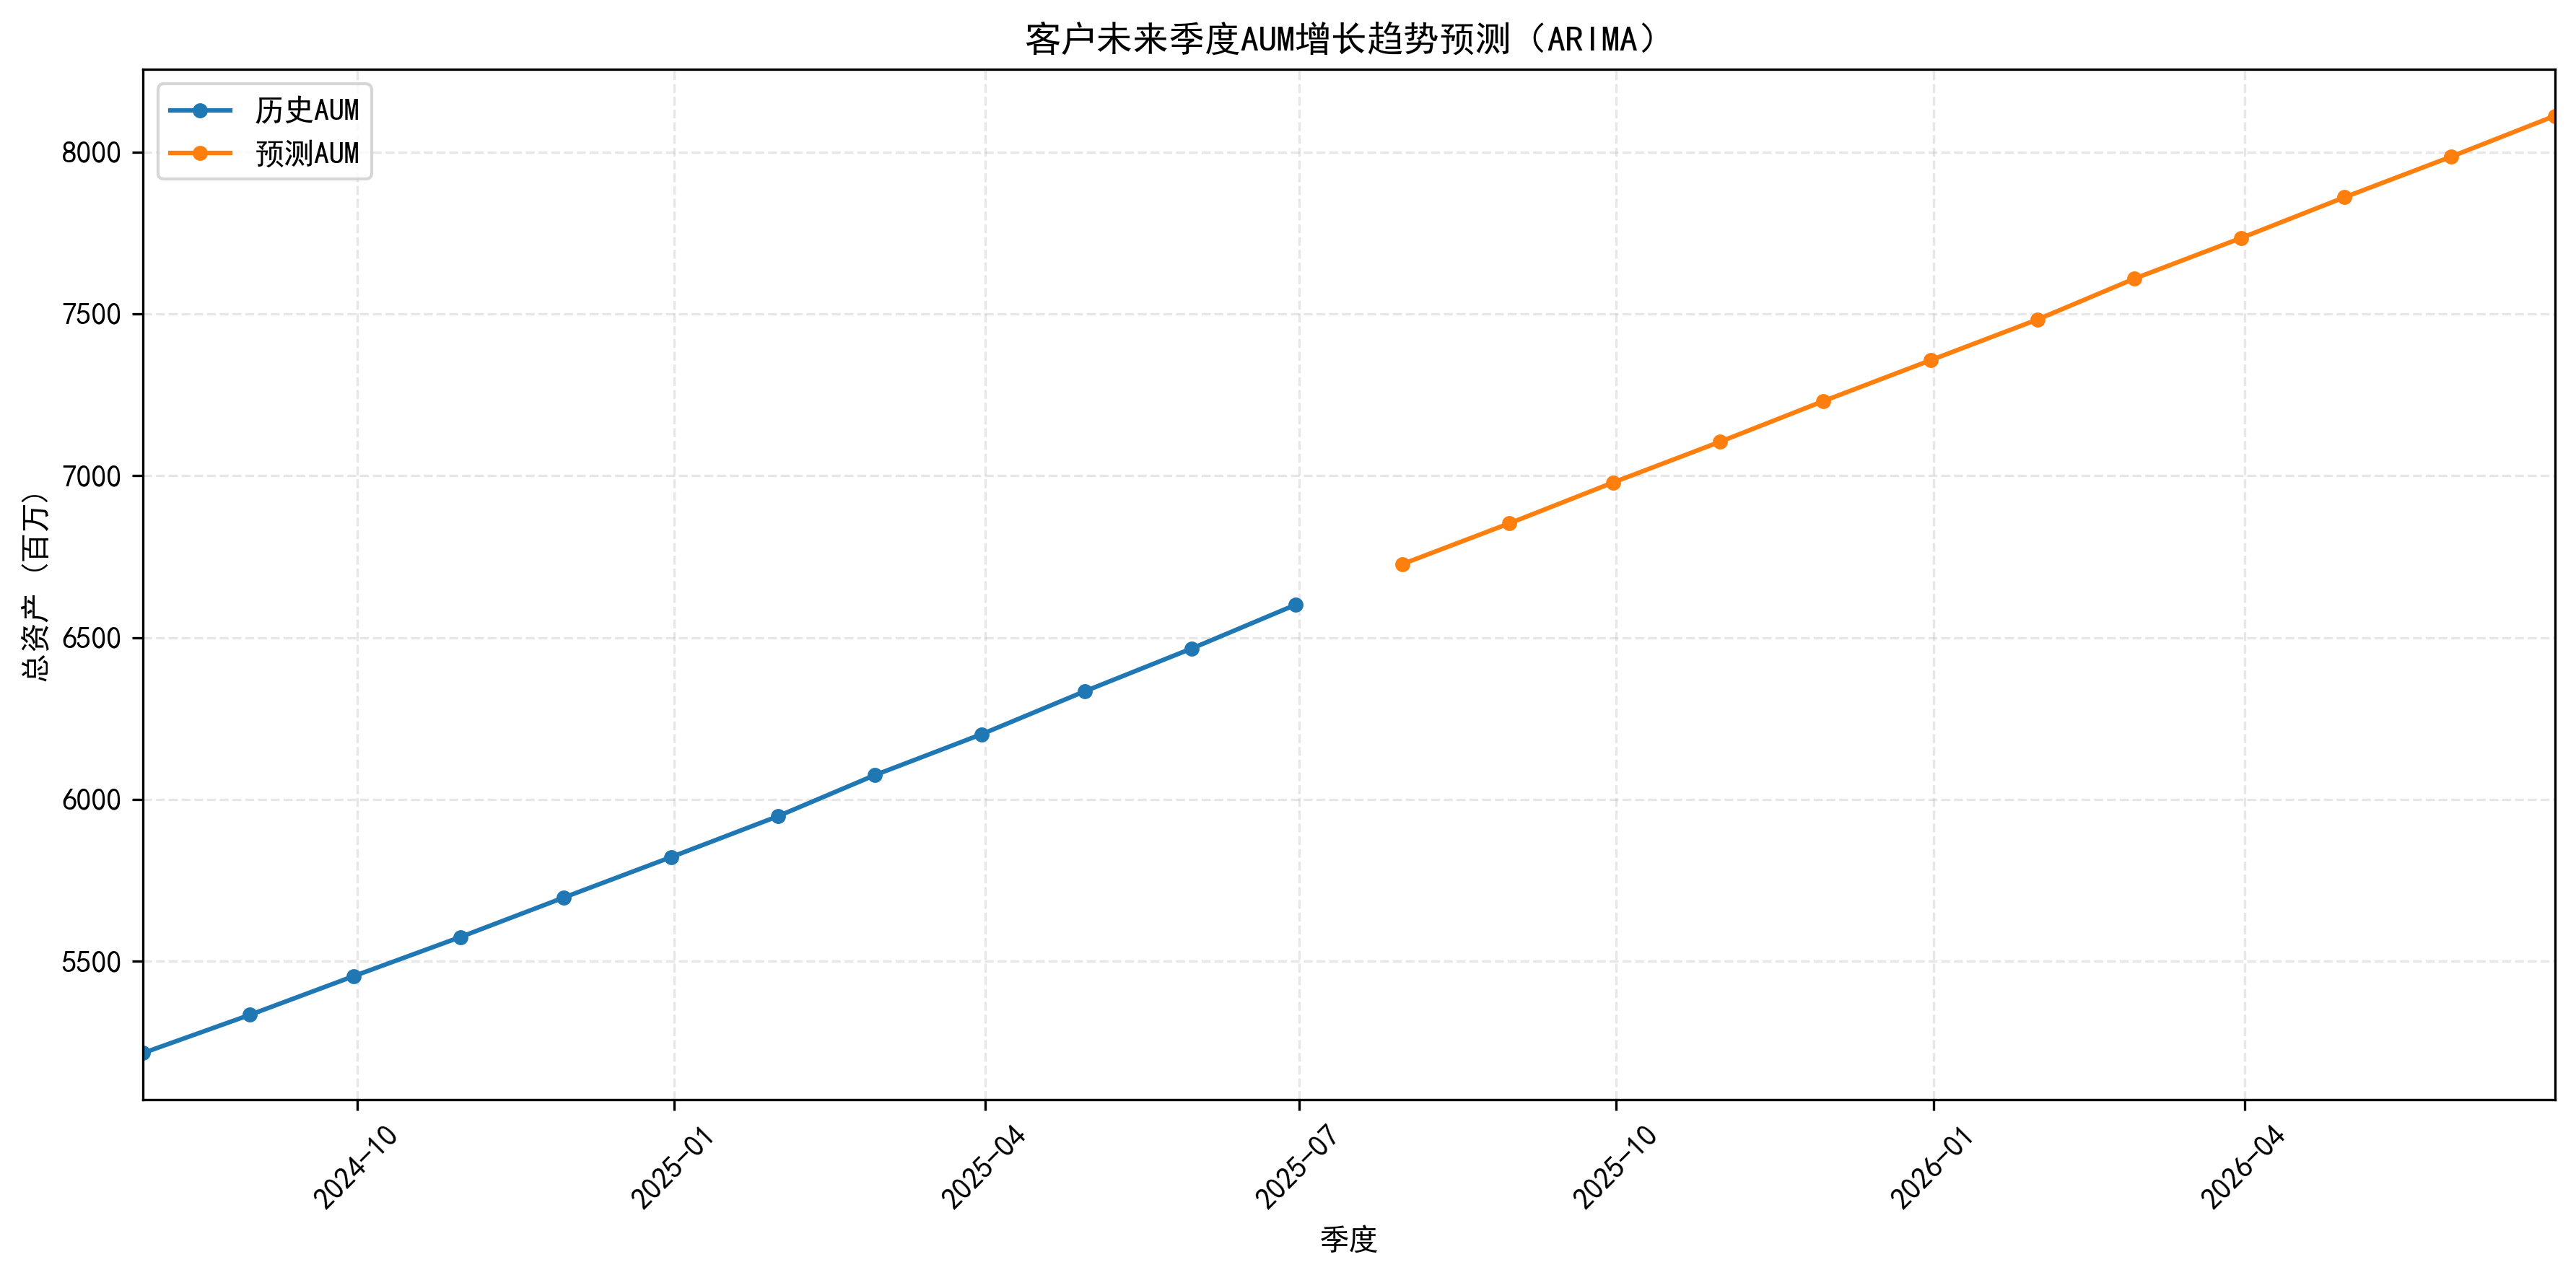

Source code (Python):
"""
程序说明：

## 1. 使用简单增长预测模型预测客户资产变动趋势
   - 按月度/季度汇总客户总资产(AUM)
   - 分析资产时间序列的平稳性
   - 基于历史平均增长量预测未来趋势
   - 可视化预测结果

## 2. 特点
   - 支持月度/季度等多种时间粒度分析
   - 包含数据平稳性检验（ADF检验）
   - 使用简单增长模型进行预测
   - 提供基础模型评估指标（RMSE、MAE）
   - 支持调试模式和完整数据分析模式

## 3. 预测方法
   - 计算历史数据的平均增长量
   - 基于最后一个观测值和平均增长量进行线性外推
   - 适用于短期趋势预测

## 4. 注意事项
   - 这是一个简单的线性增长预测模型
   - 不考虑季节性和周期性因素
   - 适合相对稳定增长的场景
   - 对于波动较大的数据，建议使用v007_aum_arima_prediction.py
"""

import pandas as pd
import numpy as np
from statsmodels.tsa.stattools import adfuller
from statsmodels.tsa.arima.model import ARIMA
from sklearn.metrics import mean_squared_error, mean_absolute_error
import matplotlib.pyplot as plt
import seaborn as sns
from datetime import datetime
import warnings
from matplotlib.dates import YearLocator, DateFormatter
warnings.filterwarnings('ignore')

# 设置中文显示
plt.rcParams['font.sans-serif'] = ['SimHei', 'Microsoft YaHei', 'Arial Unicode MS']
plt.rcParams['axes.unicode_minus'] = False

class AUMPrediction:
    """
    客户资产预测分析类
    """
    def __init__(self, behavior_file='customer_behavior_assets.csv', debug_mode=False):
        """
        初始化函数
        :param behavior_file: 客户行为数据文件路径
        :param debug_mode: 是否为调试模式，True则只分析部分数据
        """
        self.debug_mode = debug_mode
        self.data = self._load_data(behavior_file)
        
    def _load_data(self, file_path):
        """
        加载数据并进行预处理
        :param file_path: 数据文件路径
        :return: DataFrame对象
        """
        df = pd.read_csv(file_path)
        if self.debug_mode:
            print("调试模式：只分析前1000条数据")
            df = df.head(1000)
            
        # 将stat_month转换为日期格式
        df['stat_month'] = pd.to_datetime(df['stat_month'])
        return df
    
    def prepare_time_series(self, freq='Q'):
        """
        准备时间序列数据
        :param freq: 时间频率，Q为季度，M为月度
        :return: 时间序列数据
        """
        # 按时间汇总总资产
        ts_data = self.data.groupby('stat_month')['total_assets'].sum().reset_index()
        
        # 确保时间格式正确
        ts_data['stat_month'] = pd.to_datetime(ts_data['stat_month'])
        ts_data = ts_data.sort_values('stat_month')  # 确保时间序列有序
        ts_data.set_index('stat_month', inplace=True)
        
        # 重采样到指定频率
        if freq == 'Q':
            # 将月度数据转换为季度数据，并确保季度末对齐
            ts_data = ts_data.resample(freq).mean()
            # 设置季度末日期
            ts_data.index = ts_data.index + pd.offsets.QuarterEnd(0)
        else:
            ts_data = ts_data.resample(freq).mean()
        
        return ts_data
    
    def check_stationarity(self, ts_data):
        """
        检查时间序列的平稳性
        :param ts_data: 时间序列数据
        :return: ADF检验结果
        """
        print("\n进行ADF平稳性检验:")
        adf_result = adfuller(ts_data)
        
        adf_output = {
            'ADF统计量': adf_result[0],
            'p值': adf_result[1],
            '滞后阶数': adf_result[2],
            '观测数量': adf_result[3]
        }
        
        for key, value in adf_output.items():
            print(f'{key}: {value}')
            
        return adf_result[1] < 0.05
    
    def train_arima_model(self, ts_data, order=(1,1,0)):
        """
        训练ARIMA模型
        :param ts_data: 时间序列数据
        :param order: ARIMA模型的阶数(p,d,q)
        :return: 训练好的模型
        """
        print(f"\n训练ARIMA({order[0]},{order[1]},{order[2]})模型")
        
        # 计算平均增长量
        diff = ts_data.diff().dropna()
        avg_growth = float(diff.mean())
        print(f"平均月度增长量: {avg_growth:,.2f}")
        
        # 使用全部数据进行训练
        model = ARIMA(ts_data, order=order)
        model_fit = model.fit()
        
        # 对最后一个点进行预测，用于评估模型
        last_point = ts_data.iloc[-1:]
        forecast = model_fit.forecast(steps=1)
        
        # 计算评估指标
        rmse = np.sqrt(mean_squared_error(last_point, forecast))
        mae = mean_absolute_error(last_point, forecast)
        
        print(f"模型评估指标:")
        print(f"RMSE: {rmse:.2f}")
        print(f"MAE: {mae:.2f}")
        
        return model_fit, forecast, last_point
    
    def predict_future(self, model, periods=12):
        """
        预测未来趋势
        :param model: 训练好的ARIMA模型
        :param periods: 预测期数
        :return: 预测结果
        """
        # 获取最后一个观测值
        last_value = model.model.endog[-1][0]  # 获取标量值
        
        # 获取历史数据的平均增长量
        historical_data = pd.Series(model.model.endog.ravel())  # 展平数组
        avg_growth = historical_data.diff().dropna().mean()
        
        # 使用平均增长量进行预测
        future_values = np.array([last_value + avg_growth * (i+1) for i in range(periods)])
        
        return future_values
    
    def visualize_results(self, ts_data, last_point, forecast, future_forecast, freq='Q'):
        """
        可视化分析结果
        :param ts_data: 原始时间序列数据
        :param last_point: 最后一个实际数据点
        :param forecast: 预测结果
        :param future_forecast: 未来预测结果
        :param freq: 时间频率
        """
        plt.figure(figsize=(12, 6))
        
        # 绘制历史数据
        plt.plot(ts_data.index, ts_data.values/1e6, 
                label='历史AUM', color='#1f77b4', 
                marker='o', markersize=4)
        
        # 绘制未来预测
        if freq == 'Q':
            future_index = pd.date_range(start=ts_data.index[-1],
                                       periods=len(future_forecast)+1,
                                       freq=freq)[1:]
        else:
            future_index = pd.date_range(start=ts_data.index[-1],
                                       periods=len(future_forecast)+1,
                                       freq=freq)[1:]
        
        plt.plot(future_index, future_forecast/1e6,
                label='预测AUM', color='#ff7f0e',
                marker='o', markersize=4)
        
        # 设置标题和标签
        plt.title('客户未来季度AUM增长趋势预测（ARIMA）', fontsize=12)
        plt.xlabel('季度')
        plt.ylabel('总资产 (百万)')
        
        # 设置图例
        plt.legend(['历史AUM', '预测AUM'], loc='upper left')
        
        # 设置网格
        plt.grid(True, linestyle='--', alpha=0.3)
        
        # 设置x轴范围
        all_dates = pd.date_range(start=ts_data.index.min(), 
                                end=future_index[-1], 
                                freq=freq)
        plt.xlim(all_dates[0], all_dates[-1])
        
        # 调整x轴标签角度
        plt.xticks(rotation=45)
        
        # 自动调整布局以防止标签被切割
        plt.tight_layout()
        
        # 保存图片
        plt.savefig('v007_aum_prediction.png', dpi=300, bbox_inches='tight')
        plt.close()
        
        # 保存预测结果
        results_df = pd.DataFrame({
            '时间': future_index,
            '预测资产值(百万)': future_forecast/1e6
        })
        results_df.to_csv('v007_aum_forecast.csv', index=False, encoding='utf-8')

def main():
    """
    主函数
    """
    # 交互式输入参数
    print("\n=== 客户资产预测分析参数设置 ===")
    
    # 调试模式选择
    debug_input = input("是否启用调试模式？(y/n，默认n): ").strip().lower()
    debug_mode = debug_input == 'y'
    
    # 时间频率选择
    freq = 'M'  # 固定使用月度数据
    print("使用月度数据进行分析")
    
    # 预测期数设置
    while True:
        try:
            periods = input("请输入预测期数 (默认12): ").strip()
            periods = int(periods) if periods else 12
            if periods > 0:
                break
            print("预测期数必须大于0！")
        except ValueError:
            print("请输入有效的数字！")
    
    print("\n=== 参数设置完成 ===")
    print(f"调试模式: {'是' if debug_mode else '否'}")
    print(f"时间频率: 月度")
    print(f"预测期数: {periods}")
    
    # 创建分析器实例
    predictor = AUMPrediction(debug_mode=debug_mode)
    
    # 准备时间序列数据
    print("\n准备时间序列数据...")
    ts_data = predictor.prepare_time_series(freq=freq)
    
    # 检查平稳性
    is_stationary = predictor.check_stationarity(ts_data)
    print(f"时间序列是否平稳: {is_stationary}")
    
    # 训练模型
    model, forecast, last_point = predictor.train_arima_model(ts_data)
    
    # 预测未来趋势
    print(f"\n预测未来{periods}期趋势...")
    future_forecast = predictor.predict_future(model, periods=periods)
    
    # 可视化结果
    print("\n生成可视化结果...")
    predictor.visualize_results(ts_data, last_point, forecast, future_forecast, freq=freq)
    
    print("\n分析完成！")
    print(f"- 预测结果已保存到: v007_aum_forecast.csv")
    print(f"- 趋势图已保存到: v007_aum_prediction.png")

if __name__ == "__main__":
    main() 